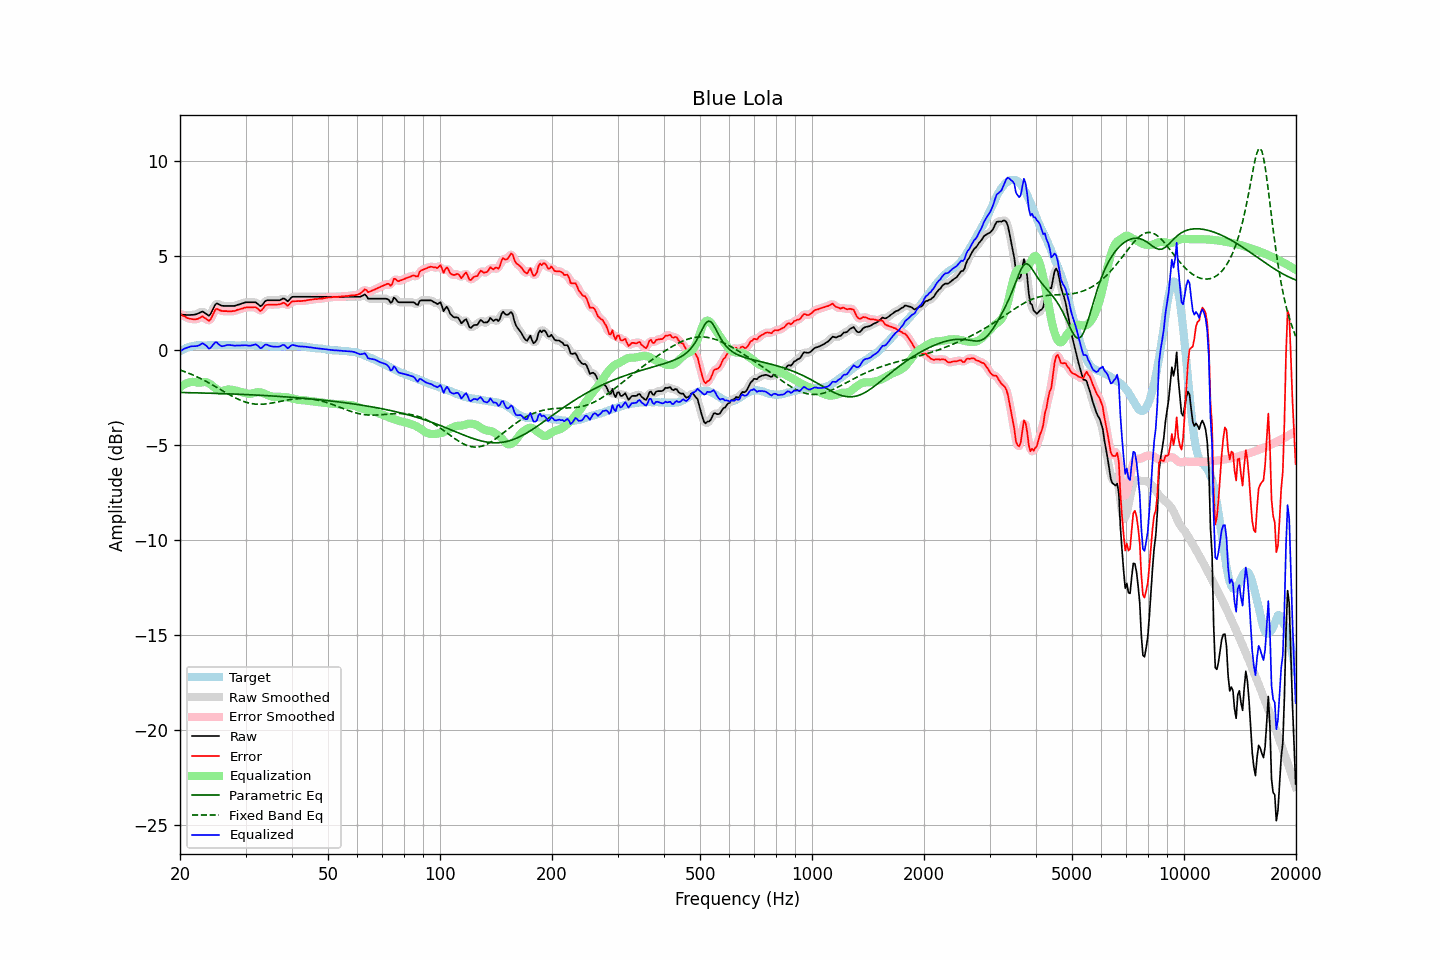

Values plotted in this chart, from the file beside it:
frequency, raw, error, smoothed, error_smoothed, equalization, parametric_eq, fixed_band_eq, equalized_raw, equalized_smoothed, target
20.00, 1.89, 1.93, 1.89, 1.93, -1.94, -2.21, -1.03, -0.06, -0.06, -0.04
20.20, 1.89, 1.88, 1.88, 1.88, -1.88, -2.21, -1.06, 0.01, 0.00, 0.01
20.40, 1.88, 1.82, 1.88, 1.83, -1.82, -2.22, -1.09, 0.06, 0.06, 0.06
20.61, 1.88, 1.79, 1.87, 1.78, -1.77, -2.22, -1.12, 0.11, 0.10, 0.08
20.81, 1.87, 1.73, 1.87, 1.74, -1.73, -2.22, -1.15, 0.14, 0.14, 0.13
21.02, 1.87, 1.69, 1.87, 1.70, -1.70, -2.22, -1.19, 0.17, 0.17, 0.17
21.23, 1.87, 1.67, 1.87, 1.67, -1.67, -2.22, -1.22, 0.19, 0.19, 0.19
21.44, 1.88, 1.66, 1.87, 1.66, -1.66, -2.23, -1.25, 0.22, 0.22, 0.21
21.66, 1.88, 1.64, 1.88, 1.65, -1.65, -2.23, -1.29, 0.22, 0.22, 0.23
21.87, 1.89, 1.64, 1.89, 1.64, -1.66, -2.23, -1.33, 0.22, 0.23, 0.24
22.09, 1.91, 1.64, 1.91, 1.65, -1.68, -2.23, -1.37, 0.23, 0.23, 0.26
22.31, 1.94, 1.67, 1.94, 1.67, -1.69, -2.23, -1.41, 0.24, 0.25, 0.27
22.54, 1.98, 1.70, 1.99, 1.71, -1.70, -2.24, -1.45, 0.28, 0.29, 0.27
22.76, 2.02, 1.75, 2.02, 1.75, -1.69, -2.24, -1.49, 0.33, 0.33, 0.27
22.99, 2.06, 1.80, 2.03, 1.77, -1.67, -2.24, -1.53, 0.38, 0.35, 0.26
23.22, 2.00, 1.74, 2.01, 1.74, -1.66, -2.24, -1.57, 0.33, 0.34, 0.26
23.45, 1.95, 1.69, 1.94, 1.68, -1.67, -2.25, -1.62, 0.28, 0.27, 0.26
23.69, 1.89, 1.62, 1.87, 1.61, -1.69, -2.25, -1.66, 0.20, 0.18, 0.27
23.92, 1.83, 1.56, 1.87, 1.59, -1.73, -2.25, -1.71, 0.09, 0.13, 0.27
24.16, 1.92, 1.64, 1.93, 1.65, -1.79, -2.25, -1.76, 0.13, 0.15, 0.28
24.40, 2.09, 1.80, 2.08, 1.80, -1.85, -2.26, -1.80, 0.24, 0.23, 0.29
24.65, 2.26, 1.98, 2.26, 1.98, -1.92, -2.26, -1.85, 0.34, 0.35, 0.28
24.89, 2.43, 2.15, 2.40, 2.12, -1.99, -2.26, -1.90, 0.44, 0.41, 0.28
25.14, 2.48, 2.20, 2.46, 2.18, -2.06, -2.26, -1.95, 0.42, 0.40, 0.28
25.39, 2.44, 2.15, 2.45, 2.17, -2.11, -2.27, -2.00, 0.33, 0.34, 0.29
25.65, 2.40, 2.11, 2.40, 2.12, -2.14, -2.27, -2.05, 0.26, 0.27, 0.29
25.91, 2.36, 2.08, 2.37, 2.09, -2.14, -2.27, -2.10, 0.22, 0.23, 0.28
26.16, 2.35, 2.07, 2.35, 2.07, -2.12, -2.28, -2.15, 0.23, 0.23, 0.28
26.43, 2.35, 2.07, 2.34, 2.07, -2.09, -2.28, -2.20, 0.26, 0.25, 0.28
26.69, 2.35, 2.07, 2.35, 2.07, -2.07, -2.28, -2.25, 0.28, 0.28, 0.27
26.96, 2.35, 2.06, 2.35, 2.07, -2.06, -2.28, -2.30, 0.29, 0.29, 0.28
27.23, 2.35, 2.06, 2.35, 2.07, -2.06, -2.29, -2.34, 0.29, 0.29, 0.28
27.50, 2.35, 2.07, 2.34, 2.06, -2.07, -2.29, -2.39, 0.28, 0.28, 0.28
27.77, 2.35, 2.08, 2.35, 2.07, -2.08, -2.29, -2.44, 0.27, 0.26, 0.27
28.05, 2.35, 2.08, 2.36, 2.09, -2.10, -2.30, -2.48, 0.25, 0.26, 0.27
28.33, 2.38, 2.12, 2.38, 2.11, -2.12, -2.30, -2.52, 0.26, 0.26, 0.26
28.62, 2.41, 2.15, 2.40, 2.14, -2.14, -2.30, -2.56, 0.27, 0.26, 0.26
28.90, 2.43, 2.16, 2.43, 2.17, -2.17, -2.31, -2.60, 0.26, 0.26, 0.27
29.19, 2.46, 2.20, 2.46, 2.19, -2.19, -2.31, -2.64, 0.27, 0.27, 0.26
29.48, 2.49, 2.21, 2.49, 2.22, -2.22, -2.32, -2.67, 0.27, 0.27, 0.28
29.78, 2.52, 2.25, 2.52, 2.25, -2.24, -2.32, -2.70, 0.28, 0.28, 0.27
30.08, 2.54, 2.26, 2.53, 2.26, -2.26, -2.32, -2.73, 0.28, 0.27, 0.27
30.38, 2.54, 2.27, 2.54, 2.27, -2.28, -2.33, -2.75, 0.26, 0.26, 0.26
30.68, 2.54, 2.28, 2.54, 2.28, -2.29, -2.33, -2.77, 0.25, 0.25, 0.26
30.99, 2.54, 2.28, 2.54, 2.28, -2.28, -2.34, -2.79, 0.26, 0.26, 0.26
31.30, 2.54, 2.28, 2.54, 2.28, -2.26, -2.34, -2.81, 0.28, 0.28, 0.26
31.61, 2.54, 2.28, 2.54, 2.28, -2.24, -2.34, -2.82, 0.30, 0.30, 0.26
31.93, 2.54, 2.28, 2.52, 2.27, -2.21, -2.35, -2.83, 0.32, 0.31, 0.26
32.24, 2.48, 2.23, 2.47, 2.21, -2.20, -2.35, -2.83, 0.27, 0.26, 0.25
32.57, 2.41, 2.15, 2.40, 2.15, -2.20, -2.36, -2.84, 0.21, 0.20, 0.25
32.89, 2.33, 2.07, 2.36, 2.11, -2.21, -2.36, -2.84, 0.12, 0.15, 0.25
33.22, 2.38, 2.14, 2.40, 2.15, -2.23, -2.37, -2.83, 0.15, 0.17, 0.24
33.55, 2.49, 2.25, 2.48, 2.24, -2.26, -2.37, -2.83, 0.23, 0.22, 0.24
33.89, 2.60, 2.37, 2.57, 2.34, -2.29, -2.38, -2.82, 0.31, 0.28, 0.23
34.23, 2.64, 2.40, 2.63, 2.40, -2.33, -2.38, -2.81, 0.31, 0.30, 0.24
34.57, 2.64, 2.41, 2.65, 2.42, -2.37, -2.39, -2.80, 0.27, 0.28, 0.22
34.92, 2.64, 2.41, 2.64, 2.42, -2.40, -2.39, -2.79, 0.24, 0.24, 0.22
35.27, 2.64, 2.42, 2.64, 2.42, -2.42, -2.40, -2.77, 0.22, 0.22, 0.22
35.62, 2.64, 2.42, 2.64, 2.42, -2.43, -2.40, -2.76, 0.20, 0.20, 0.22
35.97, 2.64, 2.42, 2.64, 2.42, -2.44, -2.41, -2.74, 0.20, 0.20, 0.22
... 635 more rows
